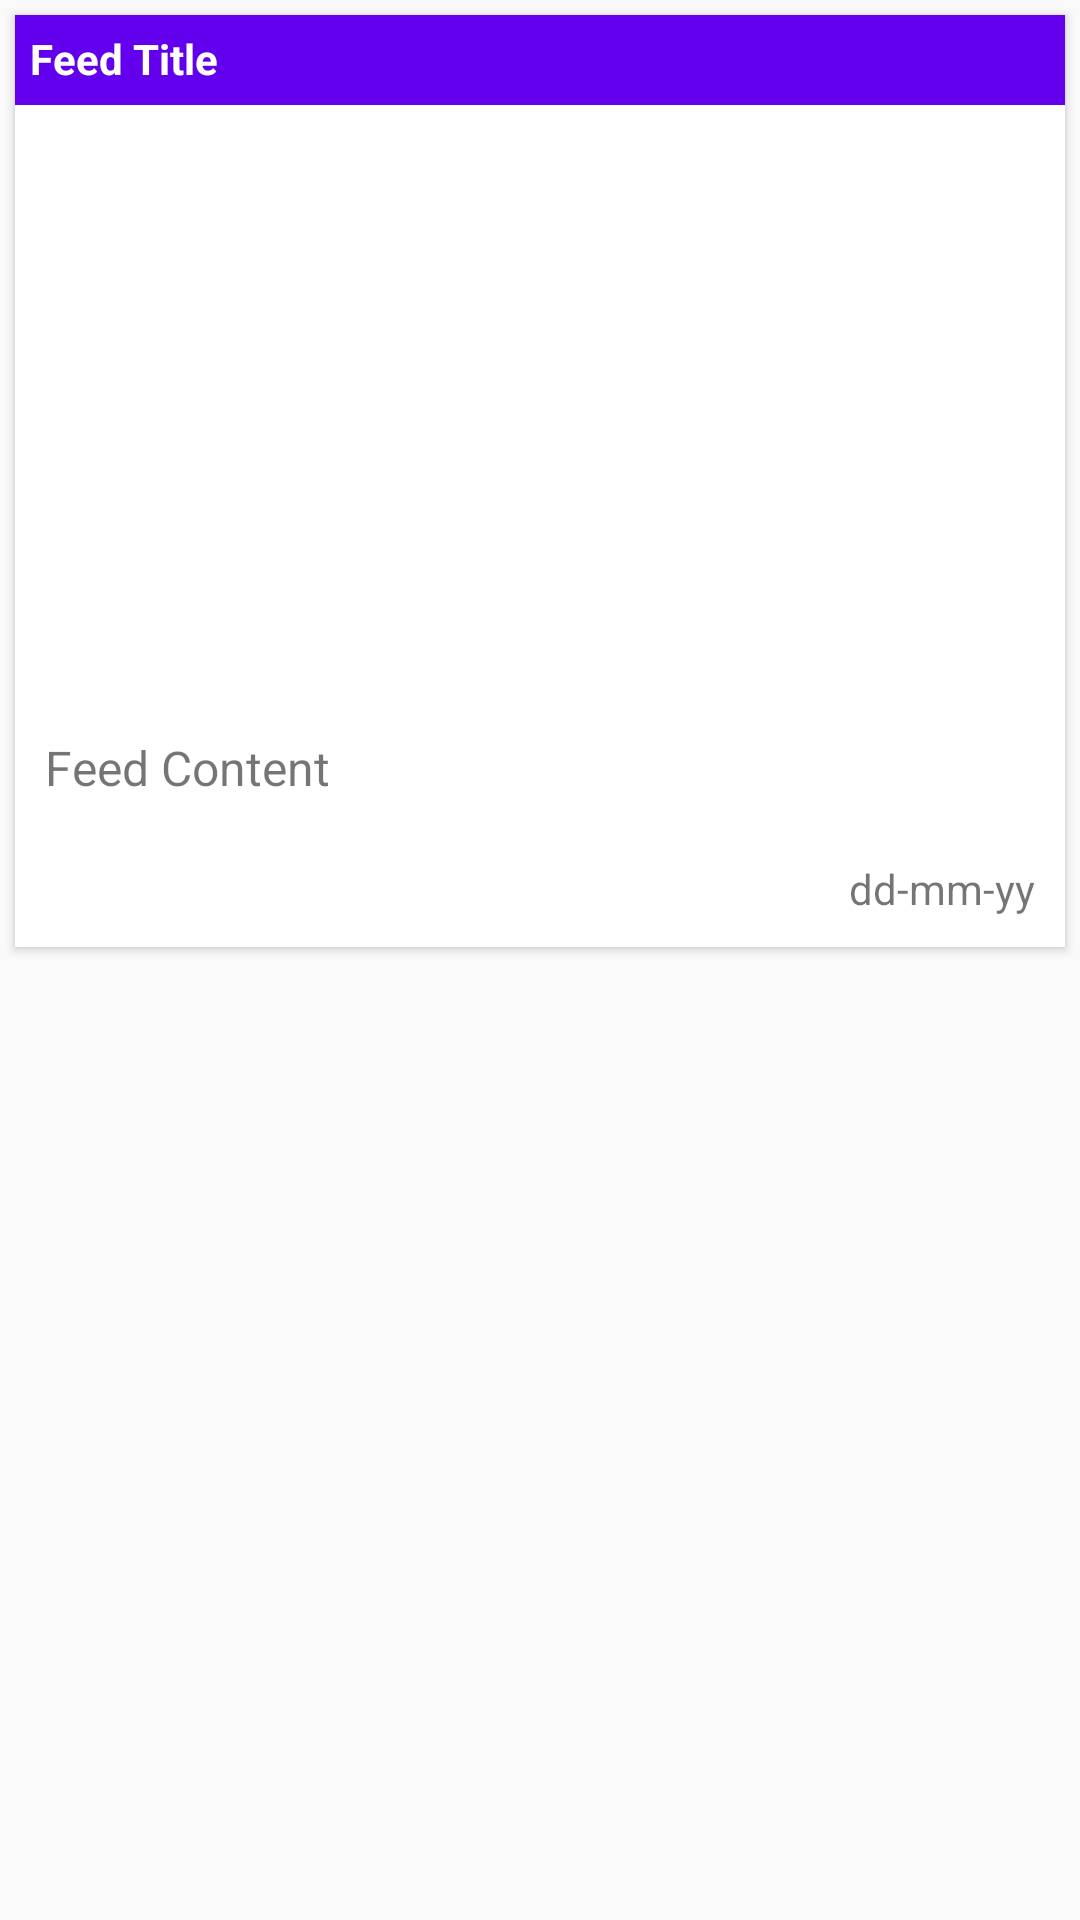

Android layout source for this screen:
<!-- AndroidManifest.xml: application theme AppTheme -->
<!-- res/layout/feed_detail.xml -->
<?xml version="1.0" encoding="utf-8"?>
<LinearLayout xmlns:android="http://schemas.android.com/apk/res/android"
    android:layout_width="match_parent"
    android:layout_height="match_parent"
    xmlns:card_view="http://schemas.android.com/apk/res-auto">

    <ScrollView
        android:layout_width="match_parent"
        android:layout_height="match_parent">
        <android.support.v7.widget.CardView
            android:id="@+id/feed_detail_card"
            android:layout_width="match_parent"
            android:layout_height="wrap_content"
            android:layout_margin="5dp"
            android:elevation="3dp"
            card_view:cardCornerRadius="0dp"
            >

            <LinearLayout
                android:layout_width="match_parent"
                android:layout_height="match_parent"
                android:orientation="vertical">


                <TextView
                    android:id="@+id/feed_title"
                    android:layout_width="match_parent"
                    android:layout_height="30dp"
                    android:background="@color/colorPrimary"
                    android:textStyle="bold"
                    android:padding="5dp"
                    android:textColor="#FFFFFF"
                    android:text="Feed Title"
                    />

                <ImageView
                    android:id="@+id/feed_img"
                    android:layout_width="match_parent"
                    android:layout_height="200dp"
                    android:src="@mipmap/ic_launcher"
                    android:scaleType="centerCrop"
                    />

                <TextView
                    android:id="@+id/feed_content"
                    android:layout_width="match_parent"
                    android:layout_height="wrap_content"
                    android:padding="10dp"
                    android:text="Feed Content"
                    android:textSize="16sp" />

                <TextView
                    android:id="@+id/feed_date"
                    android:layout_width="wrap_content"
                    android:layout_height="wrap_content"
                    android:padding="10dp"
                    android:text="dd-mm-yy"
                    android:textSize="14sp"
                    android:layout_gravity="end"/>



            </LinearLayout>

        </android.support.v7.widget.CardView>
    </ScrollView>
</LinearLayout>
<!-- resources referenced by this layout -->
<resources>
  <style name="AppTheme" parent="Theme.AppCompat.Light.DarkActionBar">
          
          <item name="colorPrimary">@color/colorPrimary</item>
          <item name="colorPrimaryDark">@color/colorPrimaryDark</item>
          <item name="colorAccent">@color/colorAccent</item>
      </style>
  <!-- not gathered from this repository: default colours our renderer supplied (Android Studio template values) -->
  <color name="colorPrimary">#FF6200EE</color>
  <color name="colorPrimaryDark">#FF3700B3</color>
  <color name="colorAccent">#FF03DAC5</color>
</resources>
